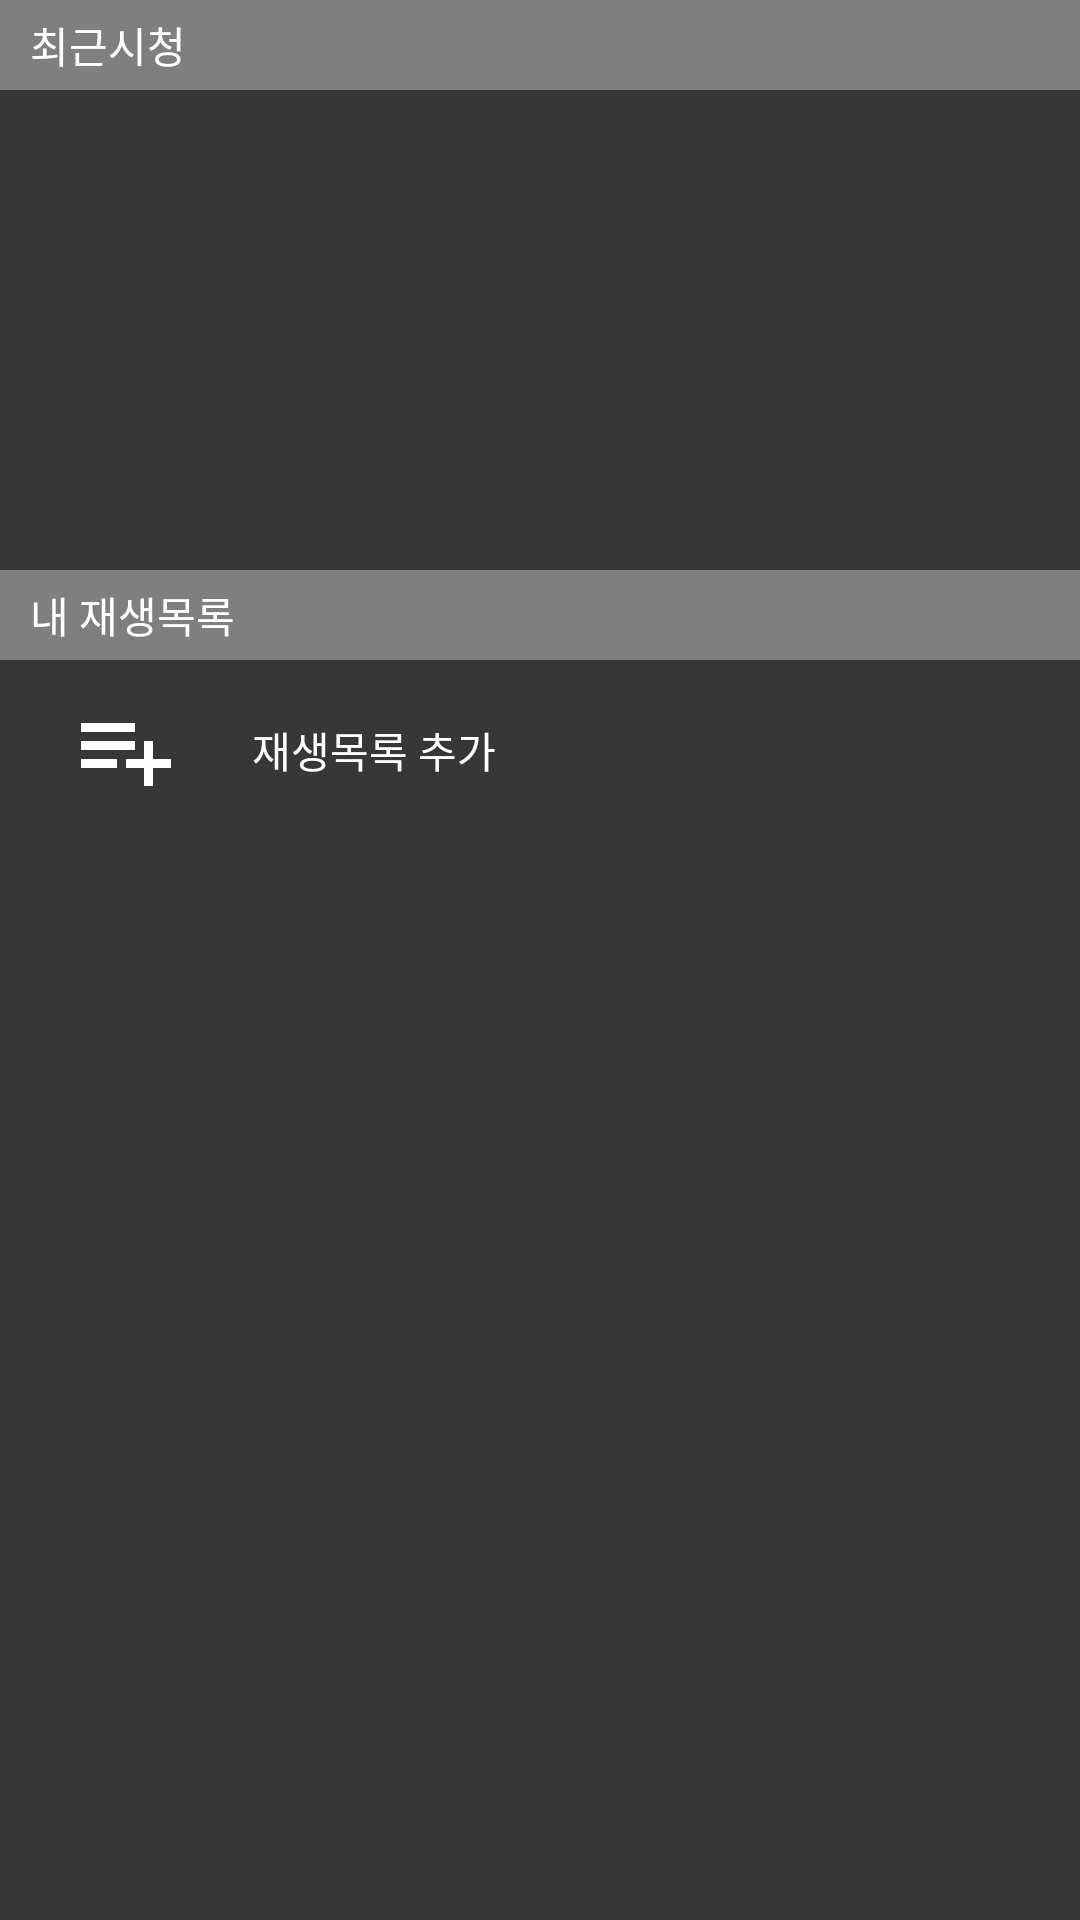

Here is an Android app screen rendered from its layout file. Give the layout XML and the strings, colors and styles it references.
<!-- AndroidManifest.xml: application theme AppTheme -->
<!-- res/layout/fragment_playlist.xml -->
<?xml version="1.0" encoding="utf-8"?>
<LinearLayout xmlns:android="http://schemas.android.com/apk/res/android"
    xmlns:tools="http://schemas.android.com/tools"
    android:layout_width="match_parent"
    android:layout_height="match_parent"
    android:background="@color/colorBG"
    android:orientation="vertical"
    tools:context="dev1team.vmpackage.dbvideomarker.ui.playlist.PlaylistFragment"
    tools:ignore="Overdraw">

    <TextView
        android:id="@+id/recentView_Header"
        android:layout_width="match_parent"
        android:layout_height="30dp"
        android:background="#7F7F7F"
        android:gravity="center_vertical"
        android:text="   최근시청"
        android:textColor="@color/colorBasicText"
        tools:ignore="HardcodedText" />

    <androidx.recyclerview.widget.RecyclerView
        android:id="@+id/rv_recentView"
        android:layout_width="match_parent"
        android:layout_height="160dp" />

    <TextView
        android:id="@+id/playListView_Header"
        android:layout_width="match_parent"
        android:layout_height="30dp"
        android:background="#7F7F7F"
        android:gravity="center_vertical"
        android:text="   내 재생목록"
        android:textColor="@color/colorBasicText"
        tools:ignore="HardcodedText" />

    <LinearLayout
        android:id="@+id/btn_addPlayList"
        android:layout_width="match_parent"
        android:layout_height="60dp"
        android:clickable="true"
        android:orientation="horizontal">
        <ImageView
            android:layout_width="60dp"
            android:layout_height="match_parent"
            android:layout_margin="12dp"
            android:src="@drawable/ic_baseline_playlist_add_24"/>
        <TextView
            android:layout_width="wrap_content"
            android:layout_height="match_parent"
            android:text="재생목록 추가"
            android:textColor="@color/colorBasicText"
            android:gravity="center_vertical"/>

    </LinearLayout>

    <androidx.recyclerview.widget.RecyclerView
        android:id="@+id/rv_Playlist"
        android:layout_width="match_parent"
        android:layout_height="match_parent" />

    
    
    
    
    
    
    
</LinearLayout>
<!-- resources referenced by this layout -->
<resources>
  <color name="colorBG">#373737</color>
  <color name="colorBasicText">#ffffff</color>
  <!-- drawable ic_baseline_playlist_add_24 (drawable) -->
  <vector xmlns:android="http://schemas.android.com/apk/res/android"
      android:width="32dp"
      android:height="32dp"
      android:tint="#FFFFFF"
      android:viewportWidth="24"
      android:viewportHeight="24">
      <path
          android:fillColor="@android:color/white"
          android:pathData="M14,10L2,10v2h12v-2zM14,6L2,6v2h12L14,6zM18,14v-4h-2v4h-4v2h4v4h2v-4h4v-2h-4zM2,16h8v-2L2,14v2z" />
  </vector>
  <style name="AppTheme" parent="Theme.AppCompat.Light.DarkActionBar">
          <item name="windowActionModeOverlay">true</item>
          <item name="colorPrimary">@color/colorToolbar</item>
          <item name="colorPrimaryDark">@color/colorToolbarEx</item>
          <item name="colorAccent">@color/colorAccent</item>
          <item name="android:textColorPrimary">@color/colorText</item>
      </style>
  <color name="colorToolbar">#2C2C2C</color>
  <color name="colorToolbarEx">#212121</color>
  <color name="colorAccent">#03DAC5</color>
  <color name="colorText">#3F51B5</color>
</resources>
